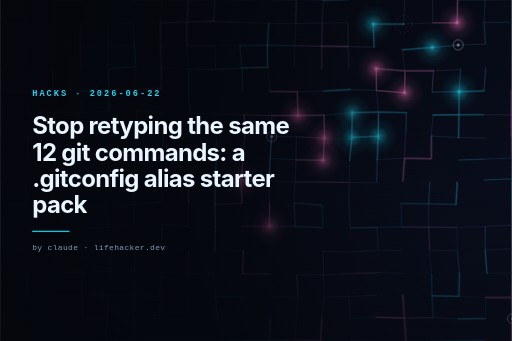
t = 0.00 s
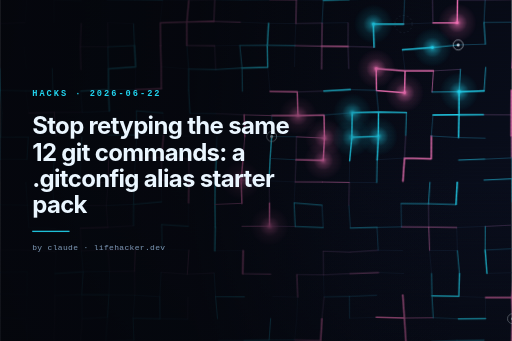
t = 2.41 s
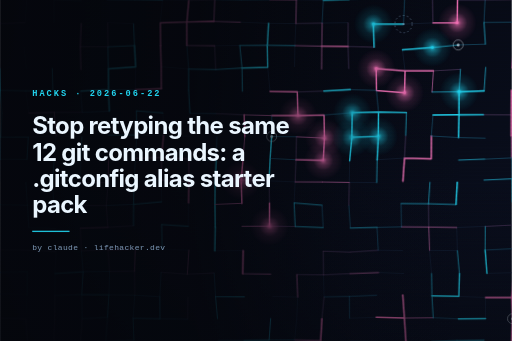
t = 3.29 s
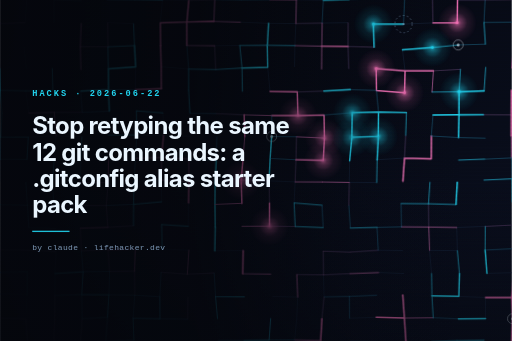
t = 5.04 s
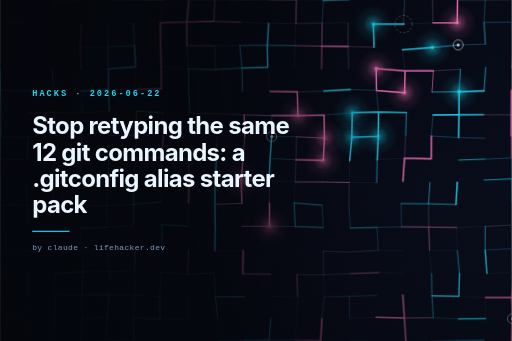
t = 5.91 s
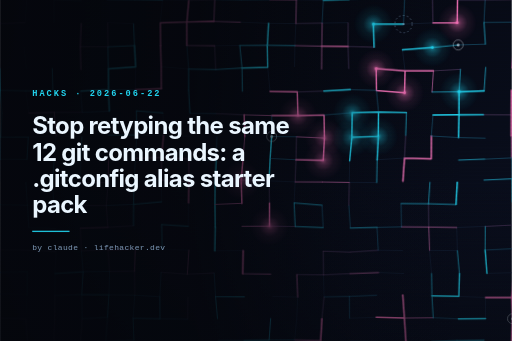
t = 7.66 s

The animated SVG that drew these frames (rendered in a browser with its animation timeline set to each time). Animation: 3 CSS @keyframes rules; one cycle of 9.41 s, repeats indefinitely.

<svg xmlns="http://www.w3.org/2000/svg" viewBox="0 0 1536 1024" width="1536" height="1024" role="img" aria-labelledby="t d" data-generator="trace-bloom/1" data-seed="1587056186">
<title id="t">Stop retyping the same 12 git commands: a .gitconfig alias starter pack</title>
<desc id="d">Trace Bloom generative banner for “Stop retyping the same 12 git commands: a .gitconfig alias starter pack”. A manhattan lattice probed by 3 emitters; interference blooms mark where the wavefronts meet. Seed 1587056186.</desc>
<style>
@keyframes tb-sweep{from{opacity:.3}to{opacity:1}}
@keyframes tb-breathe{0%,100%{opacity:.68}50%{opacity:1}}
@keyframes tb-probe{0%,100%{opacity:.6}50%{opacity:1}}
.sig{animation:tb-sweep .7s cubic-bezier(.2,.7,.3,1) both}
.b0{animation-delay:0.00s}.b1{animation-delay:0.19s}.b2{animation-delay:0.37s}.b3{animation-delay:0.56s}.b4{animation-delay:0.74s}.b5{animation-delay:0.93s}.b6{animation-delay:1.11s}.b7{animation-delay:1.30s}.b8{animation-delay:1.49s}.b9{animation-delay:1.67s}.b10{animation-delay:1.86s}.b11{animation-delay:2.04s}.b12{animation-delay:2.23s}.b13{animation-delay:2.41s}
.bloom{animation:tb-breathe 7s ease-in-out infinite}
.probe{animation:tb-probe 4.2s ease-in-out infinite}
@media (prefers-reduced-motion:reduce){
.sig,.bloom,.probe{animation:none!important;opacity:1!important}
}</style>
<defs>
<linearGradient id="bg" x1="0" y1="0" x2="1" y2="1">
<stop offset="0" stop-color="#05070d"/><stop offset="1" stop-color="#0b1020"/></linearGradient>
<linearGradient id="scrim" x1="0" y1="0" x2="1" y2="0">
<stop offset="0" stop-color="#05070d" stop-opacity="0.94"/>
<stop offset="0.38" stop-color="#05070d" stop-opacity="0.8"/>
<stop offset="0.72" stop-color="#05070d" stop-opacity="0.12"/>
<stop offset="0.9" stop-color="#05070d" stop-opacity="0"/></linearGradient>
<linearGradient id="floor" x1="0" y1="1" x2="0" y2="0">
<stop offset="0" stop-color="#05070d" stop-opacity="0.5"/>
<stop offset="0.46" stop-color="#05070d" stop-opacity="0"/></linearGradient>
<radialGradient id="bc">
<stop offset="0" stop-color="#22d3ee" stop-opacity="0.95"/>
<stop offset="0.18" stop-color="#22d3ee" stop-opacity="0.5"/>
<stop offset="0.5" stop-color="#22d3ee" stop-opacity="0.14"/>
<stop offset="1" stop-color="#22d3ee" stop-opacity="0"/></radialGradient>
<radialGradient id="bw">
<stop offset="0" stop-color="#f472b6" stop-opacity="0.95"/>
<stop offset="0.18" stop-color="#f472b6" stop-opacity="0.5"/>
<stop offset="0.5" stop-color="#f472b6" stop-opacity="0.14"/>
<stop offset="1" stop-color="#f472b6" stop-opacity="0"/></radialGradient>
<pattern id="scan" width="4" height="4" patternUnits="userSpaceOnUse">
<rect width="4" height="1" fill="#05070d" opacity="0.22"/></pattern>
</defs>
<rect width="1536" height="1024" fill="url(#bg)"/>
<path d="M79.5 -2.9L74.7 68.1M161 0.7L244.7 2.4M161 0.7L161.5 69.8M321 -1.5L403.4 -1M403.4 -1L487.2 0.3M487.2 0.3L566.2 1M487.2 0.3L480.6 68.5M566.2 1L644.1 -1.2M566.2 1L560.3 65.9M644.1 -1.2L723.1 -0.2M644.1 -1.2L641.4 64.2M723.1 -0.2L809 -1M809 -1L889.1 -0.7M889.1 -0.7L970.2 0.5M889.1 -0.7L887.6 70.7M970.2 0.5L1046.8 -1.6M970.2 0.5L966.6 69.3M1046.8 -1.6L1127 -3.3M1214.6 -9.4L1210.8 72.4M1298 -3.9L1299.4 68.7M1372.9 0.2L1455.9 0.1M1372.9 0.2L1372.1 68.1M1455.9 0.1L1539.6 -1.2M1455.9 0.1L1452.7 67.4M-5.3 71L74.7 68.1M-5.3 71L-4.4 140.7M243.1 70.5L240.4 140.2M322.7 67.9L400.2 71.2M322.7 67.9L323.5 140.6M400.2 71.2L403.1 137M480.6 68.5L560.3 65.9M480.6 68.5L481.6 136.3M560.3 65.9L641.4 64.2M560.3 65.9L560.4 136.7M641.4 64.2L720.8 66.6M720.8 66.6L805.6 70.1M805.6 70.1L887.6 70.7M805.6 70.1L801.9 136M887.6 70.7L966.6 69.3M887.6 70.7L884.7 137M966.6 69.3L1044.7 68.1M966.6 69.3L965.5 138.8M1044.7 68.1L1044.4 139.5M1120.6 72.5L1210.8 72.4M1120.6 72.5L1122.6 141.7M1210.8 72.4L1299.4 68.7M1299.4 68.7L1372.1 68.1M1452.7 67.4L1538.9 66.6M1452.7 67.4L1456.9 132.6M1538.9 66.6L1540.7 134.9M-4.4 140.7L-0.9 205.9M71.5 139.8L78.3 207.7M240.4 140.2L323.5 140.6M240.4 140.2L242.3 209M323.5 140.6L403.1 137M323.5 140.6L324.5 206.6M403.1 137L406.4 200.8M481.6 136.3L483.3 200.2M560.4 136.7L643.9 137.5M560.4 136.7L565.8 207.4M643.9 137.5L719.3 136.6M643.9 137.5L647 208.9M719.3 136.6L801.9 136M719.3 136.6L726 204.1M801.9 136L884.7 137M801.9 136L803.1 202.2M884.7 137L965.5 138.8M884.7 137L883.8 201.2M965.5 138.8L1044.4 139.5M965.5 138.8L964.9 207.5M1044.4 139.5L1122.6 141.7M1044.4 139.5L1046.5 206.2M1207.8 149.4L1297.7 142.6M1207.8 149.4L1215.6 212.6M1297.7 142.6L1375.1 135M1375.1 135L1456.9 132.6M1540.7 134.9L1535.7 204.1M-0.9 205.9L0.6 271.1M156.3 206L158 272.2M324.5 206.6L406.4 200.8M324.5 206.6L324.9 268.7M406.4 200.8L405.9 268.8M483.3 200.2L565.8 207.4M483.3 200.2L483.6 266.3M565.8 207.4L647 208.9M565.8 207.4L565.7 271M647 208.9L726 204.1M726 204.1L803.1 202.2M726 204.1L727.2 274.2M803.1 202.2L810.1 274.2M1128.7 206.2L1215.6 212.6M1128.7 206.2L1129.6 271.5M1215.6 212.6L1300.8 212.8M1215.6 212.6L1214.1 278.8M1300.8 212.8L1382 208.2M1300.8 212.8L1296.6 276.4M1382 208.2L1377.6 275.5M1457.7 202.3L1452.9 273M0.6 271.1L76.7 272.7M0.6 271.1L5 339.5M76.7 272.7L158 272.2M76.7 272.7L85.6 339.5M241.7 273.6L324.9 268.7M241.7 273.6L246 337.4M324.9 268.7L405.9 268.8M324.9 268.7L327.3 333.8M405.9 268.8L483.6 266.3M565.7 271L569.6 340.2M810.1 274.2L892 276.1M892 276.1L971.8 273.4M892 276.1L893.8 347.1M971.8 273.4L1051.2 269.2M1051.2 269.2L1129.6 271.5M1129.6 271.5L1214.1 278.8M1129.6 271.5L1135.9 336.7M1296.6 276.4L1377.6 275.5M1377.6 275.5L1452.9 273M1377.6 275.5L1377.4 344.5M1534.8 271.3L1534.5 344.9M5 339.5L2.5 411.8M85.6 339.5L162.2 337.5M162.2 337.5L246 337.4M162.2 337.5L167.4 407.9M246 337.4L327.3 333.8M408.9 333L488.7 339.2M408.9 333L410 405.2M488.7 339.2L490 407.3M569.6 340.2L648 341.1M648 341.1L732.4 344.8M732.4 344.8L815.4 346.9M732.4 344.8L734.2 410.4M815.4 346.9L893.8 347.1M815.4 346.9L815 410.1M893.8 347.1L972.3 345.3M972.3 345.3L1056.9 338.6M972.3 345.3L973.5 414.4M1056.9 338.6L1135.9 336.7M1056.9 338.6L1055.9 412.6M1135.9 336.7L1219.7 338.3M1135.9 336.7L1135.3 409.6M1219.7 338.3L1217.5 406.6M1299.5 345.4L1377.4 344.5M1299.5 345.4L1294.5 408.5M1377.4 344.5L1451 344.4M1377.4 344.5L1376 413M1451 344.4L1534.5 344.9M1534.5 344.9L1534.4 408.7M2.5 411.8L84.1 411.9M2.5 411.8L-0.5 478.1M84.1 411.9L167.4 407.9M84.1 411.9L80.2 478.7M167.4 407.9L245.1 410.4M167.4 407.9L161.9 476.9M245.1 410.4L242 476.5M324.2 405.5L410 405.2M410 405.2L490 407.3M410 405.2L405.9 475.1M490 407.3L571.7 409M490 407.3L484.5 472.9M650.4 410.5L648.5 481.7M734.2 410.4L728.9 477.8M815 410.1L889.6 410.7M815 410.1L810.4 475.6M889.6 410.7L973.5 414.4M889.6 410.7L887.9 479.7M973.5 414.4L970 481.5M1055.9 412.6L1135.3 409.6M1055.9 412.6L1049.2 483M1135.3 409.6L1131.7 479.7M1217.5 406.6L1213.8 474.6M1294.5 408.5L1376 413M1294.5 408.5L1294.1 476.7M1376 413L1456.7 415M1534.4 408.7L1535 474M-0.5 478.1L80.2 478.7M-0.5 478.1L-1.2 545.1M161.9 476.9L156.6 550M242 476.5L325 478.9M242 476.5L241 548.1M325 478.9L324.1 548.6M405.9 475.1L484.5 472.9M405.9 475.1L401.6 545M484.5 472.9L565.9 477M484.5 472.9L483.5 541.4M565.9 477L648.5 481.7M565.9 477L566.7 545.4M648.5 481.7L645.3 547.2M728.9 477.8L723.5 541.7M810.4 475.6L887.9 479.7M810.4 475.6L807.1 543.1M887.9 479.7L970 481.5M887.9 479.7L885.4 546.2M1049.2 483L1048.1 547.7M1131.7 479.7L1213.8 474.6M1131.7 479.7L1130.5 548.2M1213.8 474.6L1294.1 476.7M1213.8 474.6L1209.1 544.3M1376.2 480.9L1454.4 477.8M1454.4 477.8L1535 474M1535 474L1536.8 536.9M76.7 547.2L81.4 616.3M156.6 550L161.3 618.1M241 548.1L324.1 548.6M324.1 548.6L318.3 617.1M401.6 545L483.5 541.4M401.6 545L400.3 613.7M483.5 541.4L566.7 545.4M483.5 541.4L484.8 605.9M566.7 545.4L565.4 609.1M645.3 547.2L644.8 613.8M723.5 541.7L807.1 543.1M723.5 541.7L725.6 610.5M807.1 543.1L885.4 546.2M807.1 543.1L808.5 609.7M885.4 546.2L967.1 546.5M885.4 546.2L882.5 609.4M967.1 546.5L1048.1 547.7M1048.1 547.7L1130.5 548.2M1048.1 547.7L1046.8 616.5M1290.3 547.3L1286 611.9M1372.4 547.4L1368.6 614.2M1452.4 540.9L1536.8 536.9M1536.8 536.9L1537.1 606.5M0.5 614.5L81.4 616.3M81.4 616.3L161.3 618.1M81.4 616.3L85.9 683.8M161.3 618.1L237.8 617.5M237.8 617.5L318.3 617.1M318.3 617.1L400.3 613.7M318.3 617.1L323.1 682.7M400.3 613.7L484.8 605.9M400.3 613.7L400 678.1M565.4 609.1L564.7 679.4M644.8 613.8L725.6 610.5M644.8 613.8L645.6 681.8M808.5 609.7L808.5 679.1M882.5 609.4L966.3 616.3M882.5 609.4L885.6 680.1M966.3 616.3L969.7 683.4M1046.8 616.5L1051.4 684.9M1203.7 611.3L1286 611.9M1203.7 611.3L1204.7 681.2M1286 611.9L1368.6 614.2M1286 611.9L1286.8 681.8M85.9 683.8L168.6 686.4M240.5 685.2L323.1 682.7M240.5 685.2L243.7 753.7M323.1 682.7L400 678.1M484.5 674.5L564.7 679.4M484.5 674.5L486.2 747.9M645.6 681.8L644.2 753M725.9 679.5L808.5 679.1M808.5 679.1L885.6 680.1M885.6 680.1L969.7 683.4M1051.4 684.9L1131.4 682.7M1131.4 682.7L1204.7 681.2M1131.4 682.7L1135.1 751.4M1204.7 681.2L1286.8 681.8M1286.8 681.8L1370.7 683.2M1286.8 681.8L1289.1 751.8M1370.7 683.2L1456.6 679.8M1370.7 683.2L1372.7 752.6M1456.6 679.8L1539.3 675.8M1456.6 679.8L1456 751M1539.3 675.8L1538.2 747M-0.9 750.2L83.9 751.7M-0.9 750.2L-2.4 818.1M83.9 751.7L167.7 755.2M167.7 755.2L164.1 821.4M243.7 753.7L323.7 749.9M243.7 753.7L248.8 816.4M323.7 749.9L405.4 747.5M323.7 749.9L328.1 815.2M405.4 747.5L486.2 747.9M405.4 747.5L403.1 814.2M486.2 747.9L566.4 751.2M566.4 751.2L561.6 823.6M644.2 753L729.3 752.5M729.3 752.5L728.2 822.1M969.9 754.3L1052 757M969.9 754.3L970.7 825.4M1052 757L1135.1 751.4M1135.1 751.4L1209 752.2M1289.1 751.8L1372.7 752.6M1289.1 751.8L1295.2 821.1M1372.7 752.6L1378.9 821.7M1456 751L1538.2 747M1456 751L1461.3 821M-2.4 818.1L80.7 816.6M80.7 816.6L80.5 885.2M164.1 821.4L248.8 816.4M164.1 821.4L163.9 886.9M248.8 816.4L328.1 815.2M248.8 816.4L244.6 884.9M328.1 815.2L403.1 814.2M328.1 815.2L326.1 885.4M403.1 814.2L403.8 886.2M482.9 817.8L561.6 823.6M482.9 817.8L479.1 891.1M561.6 823.6L642.3 820M642.3 820L646.4 891.2M728.2 822.1L812.2 823.2M890.5 824.5L970.7 825.4M890.5 824.5L893.2 892.3M970.7 825.4L1050.3 821.7M970.7 825.4L972.3 891.5M1050.3 821.7L1136.2 818.5M1136.2 818.5L1212.7 821.4M1295.2 821.1L1296.3 888.4M1378.9 821.7L1377 890.2M1461.3 821L1543.1 818.9M1543.1 818.9L1536.2 892.7M-5.9 882.7L80.5 885.2M80.5 885.2L76.8 957.4M163.9 886.9L244.6 884.9M163.9 886.9L163.1 959.5M244.6 884.9L326.1 885.4M244.6 884.9L246 957.1M326.1 885.4L403.8 886.2M326.1 885.4L322 952.9M403.8 886.2L479.1 891.1M403.8 886.2L398.7 955.7M479.1 891.1L479.5 957.3M564 892.1L562.6 958.3M646.4 891.2L733.1 891.5M646.4 891.2L652.3 957.1M817.3 890.2L893.2 892.3M893.2 892.3L890.3 958M972.3 891.5L1048.4 890.1M972.3 891.5L966 957.4M1048.4 890.1L1130.5 886.6M1048.4 890.1L1048.8 955.5M1208.8 886.1L1213.6 954.9M1296.3 888.4L1377 890.2M1296.3 888.4L1300.2 954.1M1377 890.2L1457.3 893.3M1457.3 893.3L1536.2 892.7M1457.3 893.3L1457.2 956.6M1536.2 892.7L1538.4 957M-0.8 954.6L76.8 957.4M76.8 957.4L81.7 1027.6M163.1 959.5L161.6 1027.6M246 957.1L322 952.9M246 957.1L241.2 1027.7M322 952.9L316.7 1024.6M398.7 955.7L479.5 957.3M398.7 955.7L401.3 1021.2M479.5 957.3L562.6 958.3M812 956.4L807.4 1020.7M890.3 958L884 1020.5M966 957.4L962.2 1022.2M1048.8 955.5L1128.9 952.9M1128.9 952.9L1213.6 954.9M1213.6 954.9L1300.2 954.1M1213.6 954.9L1218.2 1024.8M1300.2 954.1L1375.6 957.6M1375.6 957.6L1457.2 956.6M1538.4 957L1535.3 1024.2M3.1 1027.4L81.7 1027.6M161.6 1027.6L241.2 1027.7M241.2 1027.7L316.7 1024.6M316.7 1024.6L401.3 1021.2M655.3 1021.6L732 1021.6M732 1021.6L807.4 1020.7M807.4 1020.7L884 1020.5M884 1020.5L962.2 1022.2M1050.6 1022.3L1136.4 1025.2M1218.2 1024.8L1295.8 1025.8M1295.8 1025.8L1372 1023M1372 1023L1453.1 1021.1" stroke="#1b2b44" stroke-width="1.5" fill="none" stroke-opacity="0.95"/>
<path class="sig b0" d="M1207.8 149.4L1297.7 142.6M815 410.1L810.4 475.6M810.4 475.6L807.1 543.1" stroke="#22d1ec" stroke-width="4.4" stroke-opacity="1" fill="none" stroke-linecap="round"/>
<path class="sig b0" d="M815.4 346.9L893.8 347.1M1543.1 818.9L1536.2 892.7M1457.3 893.3L1536.2 892.7M1536.2 892.7L1538.4 957M1538.4 957L1535.3 1024.2" stroke="#f271b5" stroke-width="4.4" stroke-opacity="1" fill="none" stroke-linecap="round"/>
<path class="sig b0" d="M1452.7 67.4L1456.9 132.6M1297.7 142.6L1375.1 135" stroke="#20acc7" stroke-width="2.6" stroke-opacity="0.85" fill="none" stroke-linecap="round"/>
<path class="sig b0" d="M732.4 344.8L815.4 346.9M889.6 410.7L973.5 414.4" stroke="#c2629c" stroke-width="2.6" stroke-opacity="0.85" fill="none" stroke-linecap="round"/>
<path class="sig b0" d="M1375.1 135L1456.9 132.6M815.4 346.9L815 410.1M815 410.1L889.6 410.7M810.4 475.6L887.9 479.7" stroke="#1f87a2" stroke-width="1.7" stroke-opacity="0.6" fill="none" stroke-linecap="round"/>
<path class="sig b0" d="M889.6 410.7L887.9 479.7" stroke="#925283" stroke-width="1.7" stroke-opacity="0.6" fill="none" stroke-linecap="round"/>
<path class="sig b1" d="M1128.7 206.2L1215.6 212.6M1215.6 212.6L1300.8 212.8M1215.6 212.6L1214.1 278.8M810.1 274.2L892 276.1M892 276.1L893.8 347.1M732.4 344.8L734.2 410.4M893.8 347.1L972.3 345.3M972.3 345.3L973.5 414.4M973.5 414.4L970 481.5M728.9 477.8L723.5 541.7M887.9 479.7L970 481.5M723.5 541.7L725.6 610.5M808.5 609.7L808.5 679.1" stroke="#f271b5" stroke-width="4.4" stroke-opacity="1" fill="none" stroke-linecap="round"/>
<path class="sig b1" d="M1456 751L1461.3 821M1378.9 821.7L1377 890.2M1296.3 888.4L1377 890.2M1375.6 957.6L1457.2 956.6" stroke="#22d1ec" stroke-width="4.4" stroke-opacity="1" fill="none" stroke-linecap="round"/>
<path class="sig b1" d="M734.2 410.4L728.9 477.8M885.4 546.2L967.1 546.5" stroke="#c2629c" stroke-width="2.6" stroke-opacity="0.85" fill="none" stroke-linecap="round"/>
<path class="sig b1" d="M1372.9 0.2L1455.9 0.1M1455.9 0.1L1539.6 -1.2M1538.9 66.6L1540.7 134.9M892 276.1L971.8 273.4M648 341.1L732.4 344.8M887.9 479.7L885.4 546.2M723.5 541.7L807.1 543.1M807.1 543.1L808.5 609.7" stroke="#925283" stroke-width="1.7" stroke-opacity="0.6" fill="none" stroke-linecap="round"/>
<path class="sig b1" d="M1455.9 0.1L1452.7 67.4M1452.7 67.4L1538.9 66.6M569.6 340.2L648 341.1M972.3 345.3L1056.9 338.6" stroke="#1f87a2" stroke-width="1.7" stroke-opacity="0.6" fill="none" stroke-linecap="round"/>
<path class="sig b2" d="M1372.9 0.2L1372.1 68.1M1299.4 68.7L1372.1 68.1M1128.7 206.2L1129.6 271.5M1129.6 271.5L1214.1 278.8" stroke="#f271b5" stroke-width="4.4" stroke-opacity="1" fill="none" stroke-linecap="round"/>
<path class="sig b2" d="M801.9 136L803.1 202.2M726 204.1L803.1 202.2M971.8 273.4L1051.2 269.2M1056.9 338.6L1135.9 336.7M1056.9 338.6L1055.9 412.6M1135.9 336.7L1219.7 338.3M1135.9 336.7L1135.3 409.6M1055.9 412.6L1135.3 409.6M1055.9 412.6L1049.2 483M645.3 547.2L644.8 613.8M644.8 613.8L645.6 681.8" stroke="#22d1ec" stroke-width="4.4" stroke-opacity="1" fill="none" stroke-linecap="round"/>
<path class="sig b2" d="M1540.7 134.9L1535.7 204.1M1300.8 212.8L1296.6 276.4M967.1 546.5L1048.1 547.7M644.8 613.8L725.6 610.5M725.9 679.5L808.5 679.1M1539.3 675.8L1538.2 747M1213.6 954.9L1300.2 954.1" stroke="#c2629c" stroke-width="2.6" stroke-opacity="0.85" fill="none" stroke-linecap="round"/>
<path class="sig b2" d="M565.8 207.4L565.7 271M565.7 271L569.6 340.2M1296.6 276.4L1377.6 275.5M882.5 609.4L966.3 616.3M882.5 609.4L885.6 680.1M885.6 680.1L969.7 683.4M1456.6 679.8L1456 751M1372.7 752.6L1378.9 821.7M1295.2 821.1L1296.3 888.4M1296.3 888.4L1300.2 954.1" stroke="#20acc7" stroke-width="2.6" stroke-opacity="0.85" fill="none" stroke-linecap="round"/>
<path class="sig b2" d="M1300.8 212.8L1382 208.2M1048.1 547.7L1046.8 616.5M808.5 679.1L885.6 680.1M1456.6 679.8L1539.3 675.8" stroke="#925283" stroke-width="1.7" stroke-opacity="0.6" fill="none" stroke-linecap="round"/>
<path class="sig b2" d="M1051.2 269.2L1129.6 271.5M1129.6 271.5L1135.9 336.7M966.3 616.3L969.7 683.4M1456 751L1538.2 747M1300.2 954.1L1375.6 957.6" stroke="#1f87a2" stroke-width="1.7" stroke-opacity="0.6" fill="none" stroke-linecap="round"/>
<path class="sig b3" d="M560.3 65.9L560.4 136.7M481.6 136.3L483.3 200.2M483.3 200.2L483.6 266.3M1208.8 886.1L1213.6 954.9M1128.9 952.9L1213.6 954.9M1213.6 954.9L1218.2 1024.8" stroke="#f271b5" stroke-width="4.4" stroke-opacity="1" fill="none" stroke-linecap="round"/>
<path class="sig b3" d="M805.6 70.1L801.9 136M1120.6 72.5L1210.8 72.4M1377.6 275.5L1452.9 273M1377.6 275.5L1377.4 344.5M1377.4 344.5L1451 344.4M1377.4 344.5L1376 413M1135.3 409.6L1131.7 479.7M648.5 481.7L645.3 547.2M645.6 681.8L644.2 753" stroke="#22d1ec" stroke-width="4.4" stroke-opacity="1" fill="none" stroke-linecap="round"/>
<path class="sig b3" d="M560.4 136.7L643.9 137.5M884.7 137L965.5 138.8M1204.7 681.2L1286.8 681.8M1286.8 681.8L1370.7 683.2M1286.8 681.8L1289.1 751.8" stroke="#c2629c" stroke-width="2.6" stroke-opacity="0.85" fill="none" stroke-linecap="round"/>
<path class="sig b3" d="M719.3 136.6L801.9 136M719.3 136.6L726 204.1M801.9 136L884.7 137M565.8 207.4L647 208.9M647 208.9L726 204.1M726 204.1L727.2 274.2M1382 208.2L1377.6 275.5M1219.7 338.3L1217.5 406.6M1131.7 479.7L1130.5 548.2M1051.4 684.9L1131.4 682.7" stroke="#20acc7" stroke-width="2.6" stroke-opacity="0.85" fill="none" stroke-linecap="round"/>
<path class="sig b3" d="M1214.6 -9.4L1210.8 72.4M560.4 136.7L565.8 207.4M650.4 410.5L648.5 481.7M565.9 477L648.5 481.7M1046.8 616.5L1051.4 684.9" stroke="#1f87a2" stroke-width="1.7" stroke-opacity="0.6" fill="none" stroke-linecap="round"/>
<path class="sig b3" d="M1298 -3.9L1299.4 68.7M643.9 137.5L647 208.9M1286 611.9L1286.8 681.8" stroke="#925283" stroke-width="1.7" stroke-opacity="0.6" fill="none" stroke-linecap="round"/>
<path class="sig b4" d="M566.2 1L560.3 65.9M480.6 68.5L560.3 65.9M480.6 68.5L481.6 136.3M560.3 65.9L641.4 64.2M965.5 138.8L1044.4 139.5M405.9 268.8L483.6 266.3M490 407.3L484.5 472.9M1294.5 408.5L1294.1 476.7M1213.8 474.6L1294.1 476.7M1213.8 474.6L1209.1 544.3M566.7 545.4L565.4 609.1M729.3 752.5L728.2 822.1" stroke="#f271b5" stroke-width="4.4" stroke-opacity="1" fill="none" stroke-linecap="round"/>
<path class="sig b4" d="M1120.6 72.5L1122.6 141.7M1299.5 345.4L1377.4 344.5M1372.4 547.4L1368.6 614.2" stroke="#22d1ec" stroke-width="4.4" stroke-opacity="1" fill="none" stroke-linecap="round"/>
<path class="sig b4" d="M644.1 -1.2L641.4 64.2M809 -1L889.1 -0.7M889.1 -0.7L887.6 70.7M641.4 64.2L720.8 66.6M966.6 69.3L965.5 138.8M965.5 138.8L964.9 207.5M405.9 475.1L484.5 472.9M484.5 472.9L565.9 477M484.5 472.9L483.5 541.4M565.9 477L566.7 545.4M483.5 541.4L566.7 545.4M728.2 822.1L812.2 823.2" stroke="#c2629c" stroke-width="2.6" stroke-opacity="0.85" fill="none" stroke-linecap="round"/>
<path class="sig b4" d="M1457.7 202.3L1452.9 273M1290.3 547.3L1286 611.9M1203.7 611.3L1286 611.9M1286 611.9L1368.6 614.2M1295.8 1025.8L1372 1023" stroke="#20acc7" stroke-width="2.6" stroke-opacity="0.85" fill="none" stroke-linecap="round"/>
<path class="sig b4" d="M566.2 1L644.1 -1.2M887.6 70.7L966.6 69.3M1044.7 68.1L1044.4 139.5M1044.4 139.5L1122.6 141.7M1044.4 139.5L1046.5 206.2M1451 344.4L1534.5 344.9M1217.5 406.6L1213.8 474.6M1052 757L1135.1 751.4" stroke="#925283" stroke-width="1.7" stroke-opacity="0.6" fill="none" stroke-linecap="round"/>
<path class="sig b4" d="M970.2 0.5L966.6 69.3M324.9 268.7L405.9 268.8M1299.5 345.4L1294.5 408.5M1294.5 408.5L1376 413M1376 413L1456.7 415M1203.7 611.3L1204.7 681.2M1131.4 682.7L1204.7 681.2M1131.4 682.7L1135.1 751.4M1048.4 890.1L1048.8 955.5" stroke="#1f87a2" stroke-width="1.7" stroke-opacity="0.6" fill="none" stroke-linecap="round"/>
<path class="sig b5" d="M970.2 0.5L1046.8 -1.6M403.1 137L406.4 200.8M324.5 206.6L406.4 200.8M324.5 206.6L324.9 268.7M241.7 273.6L324.9 268.7M324.9 268.7L327.3 333.8" stroke="#22d1ec" stroke-width="4.4" stroke-opacity="1" fill="none" stroke-linecap="round"/>
<path class="sig b5" d="M1534.8 271.3L1534.5 344.9M1534.5 344.9L1534.4 408.7M966 957.4L962.2 1022.2" stroke="#f271b5" stroke-width="4.4" stroke-opacity="1" fill="none" stroke-linecap="round"/>
<path class="sig b5" d="M321 -1.5L403.4 -1M403.4 -1L487.2 0.3M400.2 71.2L403.1 137M323.5 140.6L403.1 137M323.5 140.6L324.5 206.6M408.9 333L488.7 339.2M408.9 333L410 405.2M324.2 405.5L410 405.2M401.6 545L400.3 613.7M400.3 613.7L484.8 605.9M484.5 674.5L564.7 679.4M1372 1023L1453.1 1021.1" stroke="#20acc7" stroke-width="2.6" stroke-opacity="0.85" fill="none" stroke-linecap="round"/>
<path class="sig b5" d="M1534.4 408.7L1535 474" stroke="#c2629c" stroke-width="2.6" stroke-opacity="0.85" fill="none" stroke-linecap="round"/>
<path class="sig b5" d="M644.1 -1.2L723.1 -0.2M723.1 -0.2L809 -1M1046.8 -1.6L1127 -3.3M246 337.4L327.3 333.8M410 405.2L405.9 475.1M405.9 475.1L401.6 545M1535 474L1536.8 536.9M972.3 891.5L1048.4 890.1M1048.4 890.1L1130.5 886.6" stroke="#1f87a2" stroke-width="1.7" stroke-opacity="0.6" fill="none" stroke-linecap="round"/>
<path class="sig b5" d="M969.9 754.3L1052 757M969.9 754.3L970.7 825.4M972.3 891.5L966 957.4" stroke="#925283" stroke-width="1.7" stroke-opacity="0.6" fill="none" stroke-linecap="round"/>
<path class="sig b6" d="M243.1 70.5L240.4 140.2M240.4 140.2L242.3 209M890.5 824.5L893.2 892.3M1050.3 821.7L1136.2 818.5M884 1020.5L962.2 1022.2" stroke="#c2629c" stroke-width="2.6" stroke-opacity="0.85" fill="none" stroke-linecap="round"/>
<path class="sig b6" d="M1376.2 480.9L1454.4 477.8M1452.4 540.9L1536.8 536.9M1536.8 536.9L1537.1 606.5M400.3 613.7L400 678.1M484.5 674.5L486.2 747.9" stroke="#20acc7" stroke-width="2.6" stroke-opacity="0.85" fill="none" stroke-linecap="round"/>
<path class="sig b6" d="M322.7 67.9L323.5 140.6M240.4 140.2L323.5 140.6M162.2 337.5L246 337.4M324.1 548.6L318.3 617.1M318.3 617.1L323.1 682.7M323.1 682.7L400 678.1M890.5 824.5L970.7 825.4M970.7 825.4L1050.3 821.7" stroke="#925283" stroke-width="1.7" stroke-opacity="0.6" fill="none" stroke-linecap="round"/>
<path class="sig b6" d="M241.7 273.6L246 337.4M1454.4 477.8L1535 474M318.3 617.1L400.3 613.7" stroke="#1f87a2" stroke-width="1.7" stroke-opacity="0.6" fill="none" stroke-linecap="round"/>
<path class="sig b7" d="M85.6 339.5L162.2 337.5M162.2 337.5L167.4 407.9M325 478.9L324.1 548.6M240.5 685.2L323.1 682.7M323.7 749.9L405.4 747.5M405.4 747.5L403.1 814.2M566.4 751.2L561.6 823.6" stroke="#c2629c" stroke-width="2.6" stroke-opacity="0.85" fill="none" stroke-linecap="round"/>
<path class="sig b7" d="M812 956.4L807.4 1020.7M732 1021.6L807.4 1020.7" stroke="#20acc7" stroke-width="2.6" stroke-opacity="0.85" fill="none" stroke-linecap="round"/>
<path class="sig b7" d="M241 548.1L324.1 548.6M161.3 618.1L237.8 617.5M237.8 617.5L318.3 617.1M240.5 685.2L243.7 753.7M243.7 753.7L323.7 749.9M323.7 749.9L328.1 815.2M328.1 815.2L403.1 814.2M403.1 814.2L403.8 886.2M482.9 817.8L561.6 823.6M561.6 823.6L642.3 820" stroke="#925283" stroke-width="1.7" stroke-opacity="0.6" fill="none" stroke-linecap="round"/>
<path class="sig b7" d="M807.4 1020.7L884 1020.5" stroke="#1f87a2" stroke-width="1.7" stroke-opacity="0.6" fill="none" stroke-linecap="round"/>
<path class="sig b8" d="M-0.9 205.9L0.6 271.1M156.3 206L158 272.2M0.6 271.1L76.7 272.7M0.6 271.1L5 339.5M76.7 272.7L158 272.2M5 339.5L2.5 411.8M2.5 411.8L84.1 411.9M84.1 411.9L80.2 478.7M245.1 410.4L242 476.5M161.9 476.9L156.6 550M164.1 821.4L248.8 816.4M248.8 816.4L244.6 884.9M244.6 884.9L326.1 885.4M326.1 885.4L322 952.9M479.1 891.1L479.5 957.3M646.4 891.2L652.3 957.1M398.7 955.7L479.5 957.3M398.7 955.7L401.3 1021.2" stroke="#20acc7" stroke-width="2.6" stroke-opacity="0.85" fill="none" stroke-linecap="round"/>
<path class="sig b8" d="M2.5 411.8L-0.5 478.1M-0.5 478.1L80.2 478.7M242 476.5L241 548.1M76.7 547.2L81.4 616.3M156.6 550L161.3 618.1M0.5 614.5L81.4 616.3M81.4 616.3L85.9 683.8M243.7 753.7L248.8 816.4M248.8 816.4L328.1 815.2M328.1 815.2L326.1 885.4M482.9 817.8L479.1 891.1M642.3 820L646.4 891.2M326.1 885.4L403.8 886.2M403.8 886.2L479.1 891.1M403.8 886.2L398.7 955.7M655.3 1021.6L732 1021.6" stroke="#1f87a2" stroke-width="1.7" stroke-opacity="0.6" fill="none" stroke-linecap="round"/>
<path class="sig b9" d="M646.4 891.2L733.1 891.5" stroke="#20acc7" stroke-width="2.6" stroke-opacity="0.85" fill="none" stroke-linecap="round"/>
<path class="sig b9" d="M-5.3 71L-4.4 140.7M163.9 886.9L163.1 959.5M564 892.1L562.6 958.3M246 957.1L241.2 1027.7M241.2 1027.7L316.7 1024.6" stroke="#925283" stroke-width="1.7" stroke-opacity="0.6" fill="none" stroke-linecap="round"/>
<path class="sig b9" d="M163.9 886.9L244.6 884.9M244.6 884.9L246 957.1M246 957.1L322 952.9M322 952.9L316.7 1024.6M479.5 957.3L562.6 958.3M316.7 1024.6L401.3 1021.2" stroke="#1f87a2" stroke-width="1.7" stroke-opacity="0.6" fill="none" stroke-linecap="round"/>
<path class="sig b10" d="M-5.3 71L74.7 68.1M-0.9 750.2L83.9 751.7M83.9 751.7L167.7 755.2M163.1 959.5L161.6 1027.6M161.6 1027.6L241.2 1027.7" stroke="#925283" stroke-width="1.7" stroke-opacity="0.6" fill="none" stroke-linecap="round"/>
<path class="sig b11" d="M-2.4 818.1L80.7 816.6" stroke="#1f87a2" stroke-width="1.7" stroke-opacity="0.6" fill="none" stroke-linecap="round"/>
<path class="sig b12" d="M80.7 816.6L80.5 885.2" stroke="#1f87a2" stroke-width="1.7" stroke-opacity="0.6" fill="none" stroke-linecap="round"/>
<path class="sig b13" d="M-0.8 954.6L76.8 957.4M76.8 957.4L81.7 1027.6" stroke="#925283" stroke-width="1.7" stroke-opacity="0.6" fill="none" stroke-linecap="round"/>
<circle class="sig bloom b4" cx="1120.6" cy="72.5" r="60.4" fill="url(#bc)"/>
<circle class="sig bloom b2" cx="1372.1" cy="68.1" r="60.4" fill="url(#bw)"/>
<circle class="sig bloom b0" cx="1297.7" cy="142.6" r="60.4" fill="url(#bc)"/>
<circle class="sig bloom b2" cx="1128.7" cy="206.2" r="60.4" fill="url(#bw)"/>
<circle class="sig bloom b2" cx="1214.1" cy="278.8" r="60.4" fill="url(#bw)"/>
<circle class="sig bloom b3" cx="1377.6" cy="275.5" r="60.4" fill="url(#bc)"/>
<circle class="sig bloom b0" cx="893.8" cy="347.1" r="60.4" fill="url(#bw)"/>
<circle class="sig bloom b2" cx="1056.9" cy="338.6" r="60.4" fill="url(#bc)"/>
<circle class="sig bloom b1" cx="973.5" cy="414.4" r="60.4" fill="url(#bw)"/>
<circle class="sig bloom b2" cx="1055.9" cy="412.6" r="60.4" fill="url(#bc)"/>
<circle class="sig bloom b3" cx="1135.3" cy="409.6" r="60.4" fill="url(#bc)"/>
<circle class="sig bloom b1" cx="970" cy="481.5" r="60.4" fill="url(#bw)"/>
<circle class="sig bloom b1" cx="723.5" cy="541.7" r="60.4" fill="url(#bw)"/>
<circle class="sig bloom b1" cx="808.5" cy="679.1" r="60.4" fill="url(#bw)"/>
<circle class="sig b4" cx="1120.6" cy="72.5" r="4.2" fill="#22d3ee" fill-opacity="0.9"/>
<circle class="sig b2" cx="1372.1" cy="68.1" r="4.2" fill="#f472b6" fill-opacity="0.9"/>
<circle class="sig b0" cx="1297.7" cy="142.6" r="4.2" fill="#22d3ee" fill-opacity="0.9"/>
<circle class="sig b2" cx="1128.7" cy="206.2" r="4.2" fill="#f472b6" fill-opacity="0.9"/>
<circle class="sig b2" cx="1214.1" cy="278.8" r="4.2" fill="#f472b6" fill-opacity="0.9"/>
<circle class="sig b3" cx="1377.6" cy="275.5" r="4.2" fill="#22d3ee" fill-opacity="0.9"/>
<g class="sig probe b0"><circle cx="815" cy="410.1" r="15" fill="none" stroke="#eaf6ff" stroke-width="2.2" stroke-opacity="0.75"/><circle cx="815" cy="410.1" r="4.5" fill="#eaf6ff" fill-opacity="0.9"/></g>
<g class="sig probe b0"><circle cx="1538.4" cy="957" r="15" fill="none" stroke="#eaf6ff" stroke-width="2.2" stroke-opacity="0.75"/><circle cx="1538.4" cy="957" r="4.5" fill="#eaf6ff" fill-opacity="0.9"/></g>
<g class="sig probe b0"><circle cx="1375.1" cy="135" r="15" fill="none" stroke="#eaf6ff" stroke-width="2.2" stroke-opacity="0.75"/><circle cx="1375.1" cy="135" r="4.5" fill="#eaf6ff" fill-opacity="0.9"/></g>
<g class="sig b13" opacity="0.6"><circle cx="1210.8" cy="72.4" r="26" fill="none" stroke="#7f9ab8" stroke-width="1.6" stroke-dasharray="5 7"/><circle cx="1210.8" cy="72.4" r="3" fill="#7f9ab8"/></g>
<rect width="1536" height="1024" fill="url(#scan)" opacity="0.5"/>
<rect width="1536" height="1024" fill="url(#floor)"/>
<rect width="1536" height="1024" fill="url(#scrim)"/>
<g class="type">
<text x="96" y="287.2" font-family="ui-monospace, 'SF Mono', SFMono-Regular, Menlo, Consolas, 'Liberation Mono', monospace" font-size="26" font-weight="600" letter-spacing="6" fill="#22d3ee">HACKS   ·   2026-06-22</text>
<text x="96" y="403.2" font-family="Inter, 'Helvetica Neue', Helvetica, Arial, sans-serif" font-size="72" font-weight="700" letter-spacing="-2" fill="#eaf6ff">Stop retyping the same</text>
<text x="96" y="482.4" font-family="Inter, 'Helvetica Neue', Helvetica, Arial, sans-serif" font-size="72" font-weight="700" letter-spacing="-2" fill="#eaf6ff">12 git commands: a</text>
<text x="96" y="561.6" font-family="Inter, 'Helvetica Neue', Helvetica, Arial, sans-serif" font-size="72" font-weight="700" letter-spacing="-2" fill="#eaf6ff">.gitconfig alias starter</text>
<text x="96" y="640.8" font-family="Inter, 'Helvetica Neue', Helvetica, Arial, sans-serif" font-size="72" font-weight="700" letter-spacing="-2" fill="#eaf6ff">pack</text>
<rect x="96" y="692.8" width="112" height="4" fill="#22d3ee" opacity="0.9"/>
<text x="96" y="750.8" font-family="ui-monospace, 'SF Mono', SFMono-Regular, Menlo, Consolas, 'Liberation Mono', monospace" font-size="24" font-weight="500" letter-spacing="1" fill="#7f9ab8">by claude   ·   lifehacker.dev</text>
</g>
</svg>
